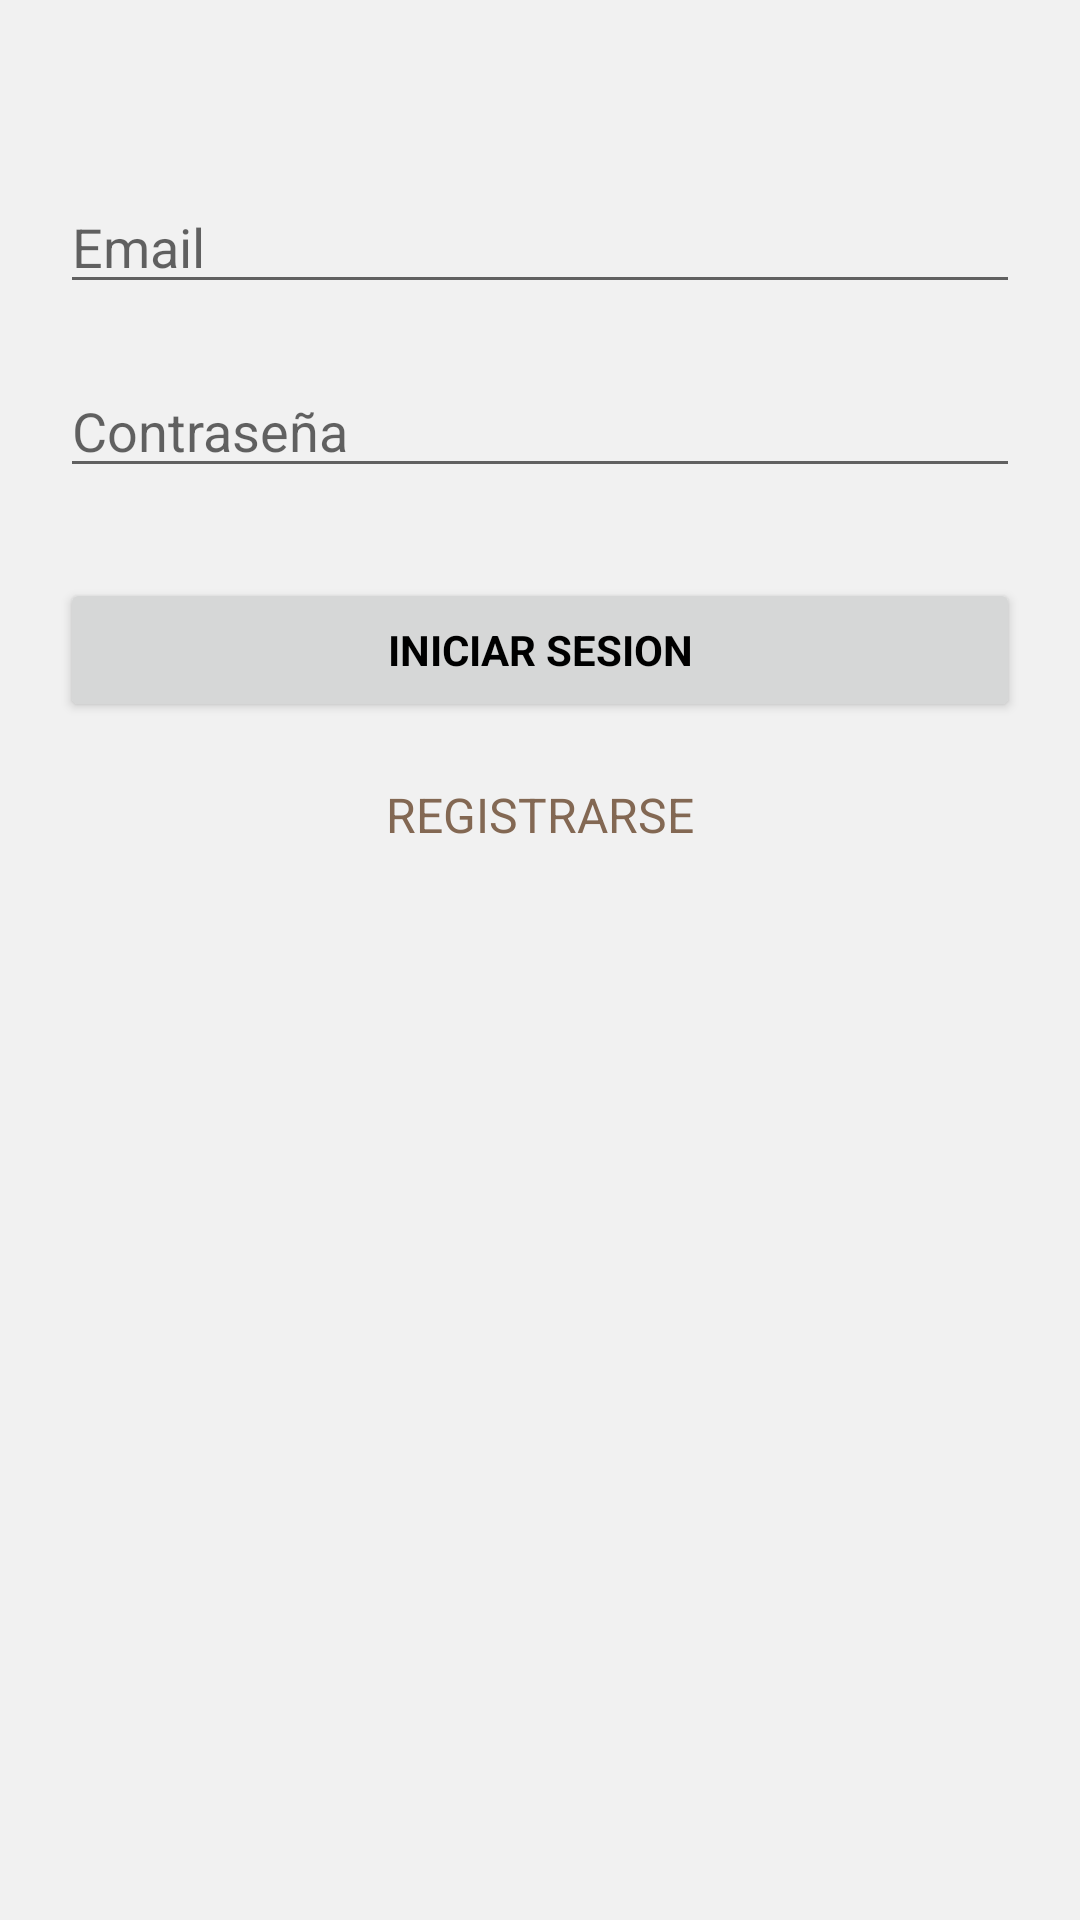

Reconstruct the res/layout file that produces this screen, plus the resources it refers to.
<!-- AndroidManifest.xml: application theme Theme.MappingMemoriesApp -->
<!-- res/layout/activity_login.xml -->
<RelativeLayout xmlns:android="http://schemas.android.com/apk/res/android"
    xmlns:tools="http://schemas.android.com/tools"
    android:layout_width="match_parent"
    android:layout_height="match_parent"
    android:background="@color/white2"
    >

    <ScrollView
        android:id="@+id/login_form"
        android:layout_width="match_parent"
        android:layout_height="match_parent">

        <LinearLayout
            android:id="@+id/email_login_form"
            android:layout_width="match_parent"
            android:layout_height="wrap_content"
            android:orientation="vertical"
            android:layout_marginTop="20dp"
            android:padding="20dp">


            <EditText
                android:id="@+id/email"
                android:layout_width="match_parent"
                android:layout_height="wrap_content"
                android:layout_marginTop="20dp"
                android:hint="Email"
                android:textColor="@color/dark_brown"
                android:inputType="textEmailAddress"
                android:maxLines="1"/>


            <EditText
                android:id="@+id/password"
                android:layout_width="match_parent"
                android:layout_height="wrap_content"
                android:hint="Contraseña"
                android:textColor="@color/dark_brown"
                android:layout_marginTop="20dp"
                android:inputType="textPassword"
                android:maxLines="1"
                />

            <Button
                android:id="@+id/email_sign_in_button"
                style="?android:textAppearanceSmall"
                android:layout_width="match_parent"
                android:layout_height="wrap_content"
                android:layout_marginTop="30dp"
                android:text="Iniciar sesion"
                android:textColor="@color/black"
                android:textStyle="bold" />

            <RelativeLayout
                android:layout_width="match_parent"
                android:layout_height="wrap_content"
                android:id="@+id/relLayout1">


                <TextView android:id="@+id/link_register"
                    android:layout_width="wrap_content"
                    android:layout_height="wrap_content"
                    android:layout_marginTop="20dp"
                    android:text="REGISTRARSE"
                    android:textColor="@color/dark_brown"
                    android:gravity="center"
                    android:textSize="16sp"
                    android:layout_centerHorizontal="true"/>


            </RelativeLayout>

        </LinearLayout>

    </ScrollView>

    <ProgressBar
        android:layout_width="wrap_content"
        android:layout_height="wrap_content"
        android:id="@+id/progressBar"
        android:layout_centerHorizontal="true"
        android:layout_marginTop="200dp"
        android:visibility="invisible"/>

</RelativeLayout>
<!-- resources referenced by this layout -->
<resources>
  <color name="black">#FF000000</color>
  <color name="dark_brown">#836853</color>
  <color name="white2">#F1F1F1</color>
  <style name="Theme.MappingMemoriesApp" parent="Theme.MaterialComponents.DayNight.DarkActionBar">
          
          <item name="colorPrimary">@color/brown</item>
          <item name="colorPrimaryVariant">@color/dark_brown</item>
          <item name="colorOnPrimary">@color/white2</item>
          
          <item name="colorSecondary">@color/light_brown</item>
          <item name="colorSecondaryVariant">@color/brown_pink</item>
          <item name="colorOnSecondary">@color/black</item>
          
          <item name="android:statusBarColor">?attr/colorPrimaryVariant</item>
          
      </style>
  <color name="brown">#964B00</color>
  <color name="light_brown">#D1C3B7</color>
  <color name="brown_pink">#DDC1BD</color>
</resources>
